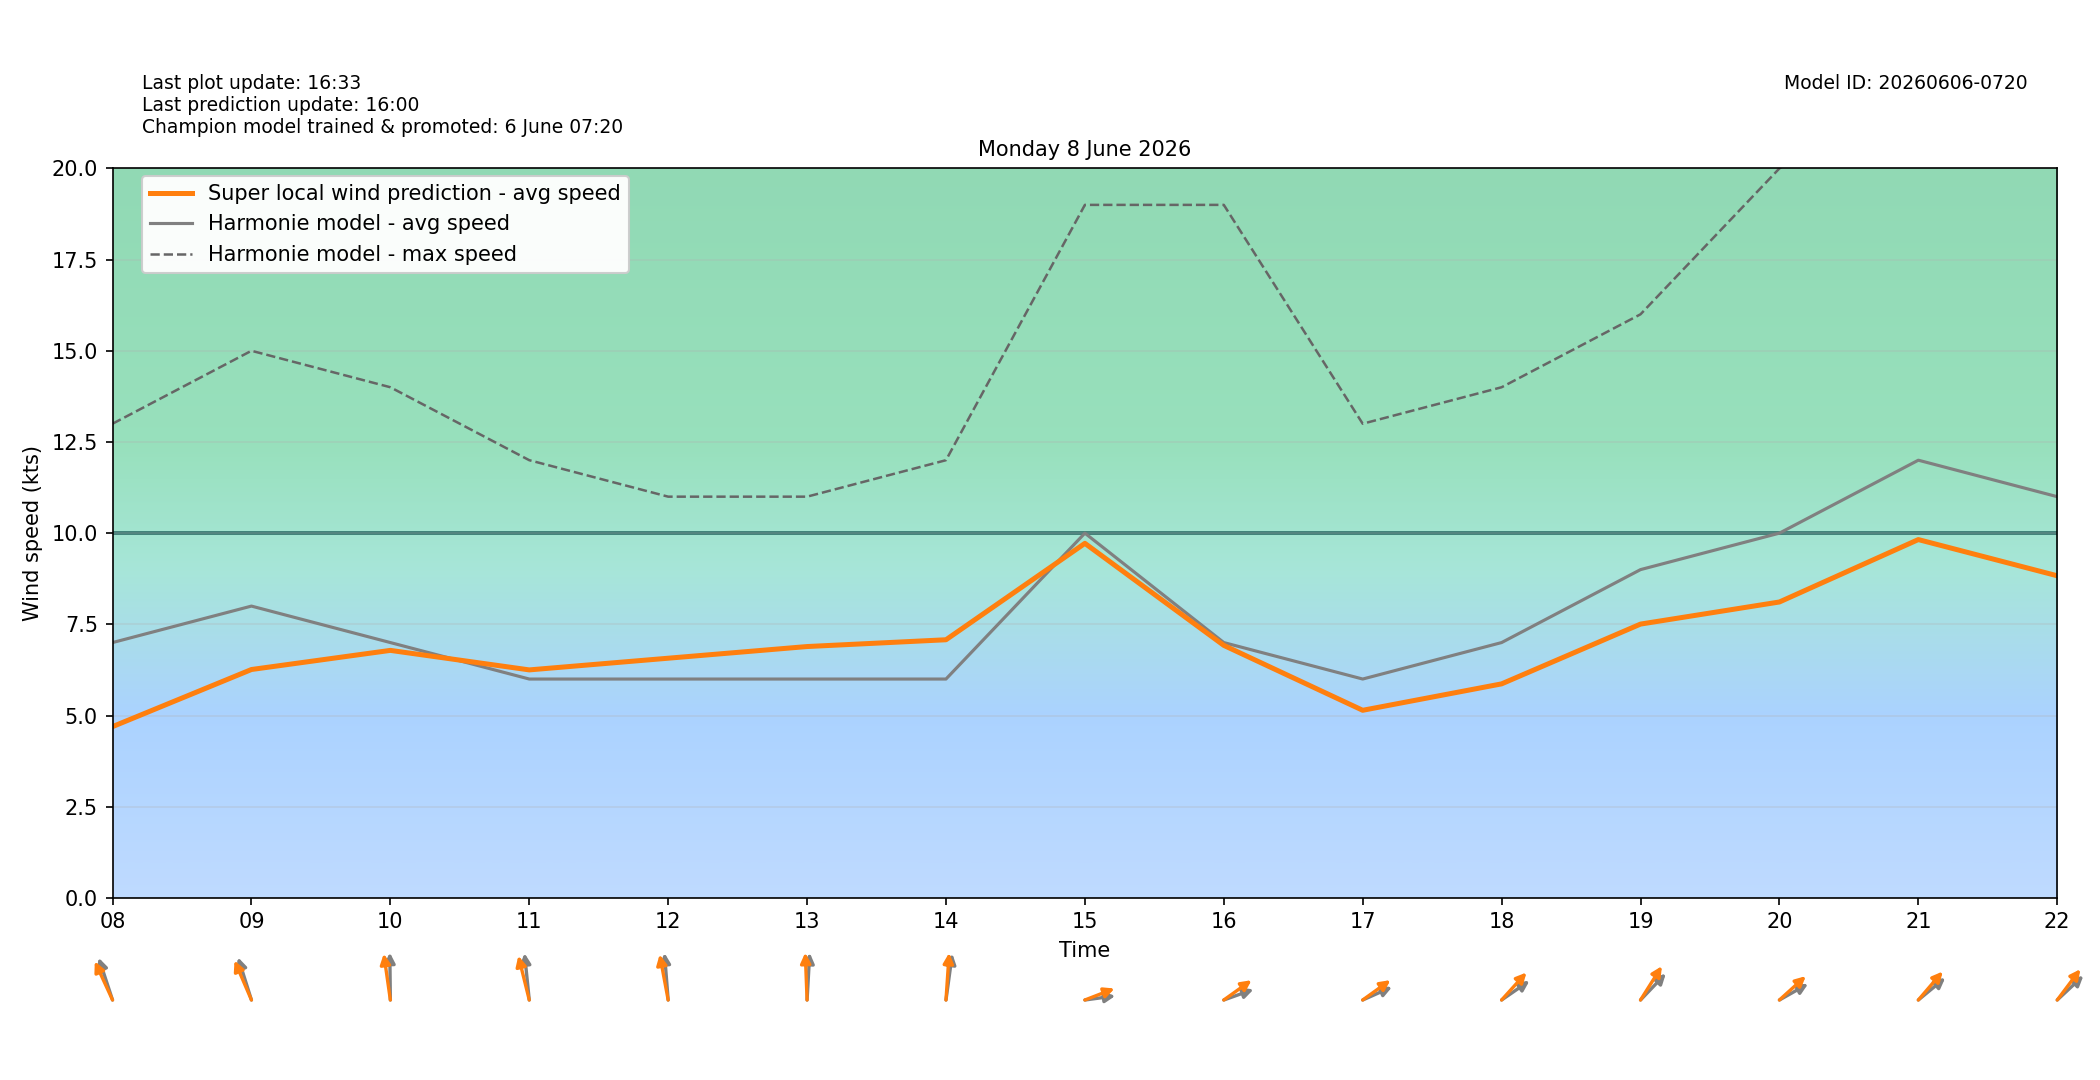

Values plotted in this chart, from the file beside it:
target_time_utc, target_time_local, hour_utc, hour_local, forecast_wind_speed, forecast_wind_min, forecast_wind_max, lstm_pred_wind_speed, delta_speed_lstm_minus_forecast, forecast_wind_dir_deg, lstm_pred_wind_dir_deg, delta_dir_lstm_minus_forecast
2026-06-07T22:00:00Z, 2026-06-08T00:00:00+0200, 22, 00, 5.0, 5.0, 9.0, 1.93, -3.07, 184.0, 178, -5.952
2026-06-07T23:00:00Z, 2026-06-08T01:00:00+0200, 23, 01, 5.0, 5.0, 8.0, 1.569, -3.431, 169.0, 161.8, -7.219
2026-06-08T00:00:00Z, 2026-06-08T02:00:00+0200, 00, 02, 6.0, 6.0, 10.0, 2.355, -3.645, 170.0, 166.6, -3.357
2026-06-08T01:00:00Z, 2026-06-08T03:00:00+0200, 01, 03, 5.0, 5.0, 10.0, 1.966, -3.034, 176.0, 167.7, -8.345
2026-06-08T02:00:00Z, 2026-06-08T04:00:00+0200, 02, 04, 5.0, 5.0, 9.0, 1.925, -3.075, 181.0, 174.4, -6.636
2026-06-08T03:00:00Z, 2026-06-08T05:00:00+0200, 03, 05, 4.0, 4.0, 8.0, 1.406, -2.594, 164.0, 156.3, -7.703
2026-06-08T04:00:00Z, 2026-06-08T06:00:00+0200, 04, 06, 5.0, 5.0, 8.0, 1.956, -3.044, 159.0, 150.2, -8.83
2026-06-08T05:00:00Z, 2026-06-08T07:00:00+0200, 05, 07, 5.0, 5.0, 10.0, 2.755, -2.245, 159.0, 150.1, -8.905
2026-06-08T06:00:00Z, 2026-06-08T08:00:00+0200, 06, 08, 7.0, 7.0, 13.0, 4.695, -2.305, 153.0, 144.5, -8.488
2026-06-08T07:00:00Z, 2026-06-08T09:00:00+0200, 07, 09, 8.0, 8.0, 15.0, 6.261, -1.739, 154.0, 146.4, -7.623
2026-06-08T08:00:00Z, 2026-06-08T10:00:00+0200, 08, 10, 7.0, 7.0, 14.0, 6.786, -0.2143, 179.0, 167.6, -11.45
2026-06-08T09:00:00Z, 2026-06-08T11:00:00+0200, 09, 11, 6.0, 6.0, 12.0, 6.251, 0.2505, 171.0, 159, -11.96
2026-06-08T10:00:00Z, 2026-06-08T12:00:00+0200, 10, 12, 6.0, 6.0, 11.0, 6.571, 0.5709, 173.0, 163.8, -9.173
2026-06-08T11:00:00Z, 2026-06-08T13:00:00+0200, 11, 13, 6.0, 6.0, 11.0, 6.891, 0.8909, 185.0, 176.6, -8.449
2026-06-08T12:00:00Z, 2026-06-08T14:00:00+0200, 12, 14, 6.0, 6.0, 12.0, 7.077, 1.077, 192.0, 186, -6.033
2026-06-08T13:00:00Z, 2026-06-08T15:00:00+0200, 13, 15, 10.0, 10.0, 19.0, 9.72, -0.2798, 265.0, 256, -9.041
2026-06-08T14:00:00Z, 2026-06-08T16:00:00+0200, 14, 16, 7.0, 7.0, 19.0, 6.923, -0.07729, 257.0, 245.3, -11.71
2026-06-08T15:00:00Z, 2026-06-08T17:00:00+0200, 15, 17, 6.0, 6.0, 13.0, 5.143, -0.8569, 254.0, 245.2, -8.831
2026-06-08T16:00:00Z, 2026-06-08T18:00:00+0200, 16, 18, 7.0, 7.0, 14.0, 5.867, -1.133, 246.0, 234.5, -11.48
2026-06-08T17:00:00Z, 2026-06-08T19:00:00+0200, 17, 19, 9.0, 9.0, 16.0, 7.506, -1.494, 236.0, 224.4, -11.6
2026-06-08T18:00:00Z, 2026-06-08T20:00:00+0200, 18, 20, 10.0, 10.0, 20.0, 8.113, -1.887, 250.0, 239.7, -10.27
2026-06-08T19:00:00Z, 2026-06-08T21:00:00+0200, 19, 21, 12.0, 12.0, 22.0, 9.824, -2.176, 242.0, 233, -8.964
2026-06-08T20:00:00Z, 2026-06-08T22:00:00+0200, 20, 22, 11.0, 11.0, 23.0, 8.831, -2.169, 239.0, 229.4, -9.573
2026-06-08T21:00:00Z, 2026-06-08T23:00:00+0200, 21, 23, 13.0, 13.0, 23.0, 10.37, -2.635, 237.0, 229.6, -7.417
